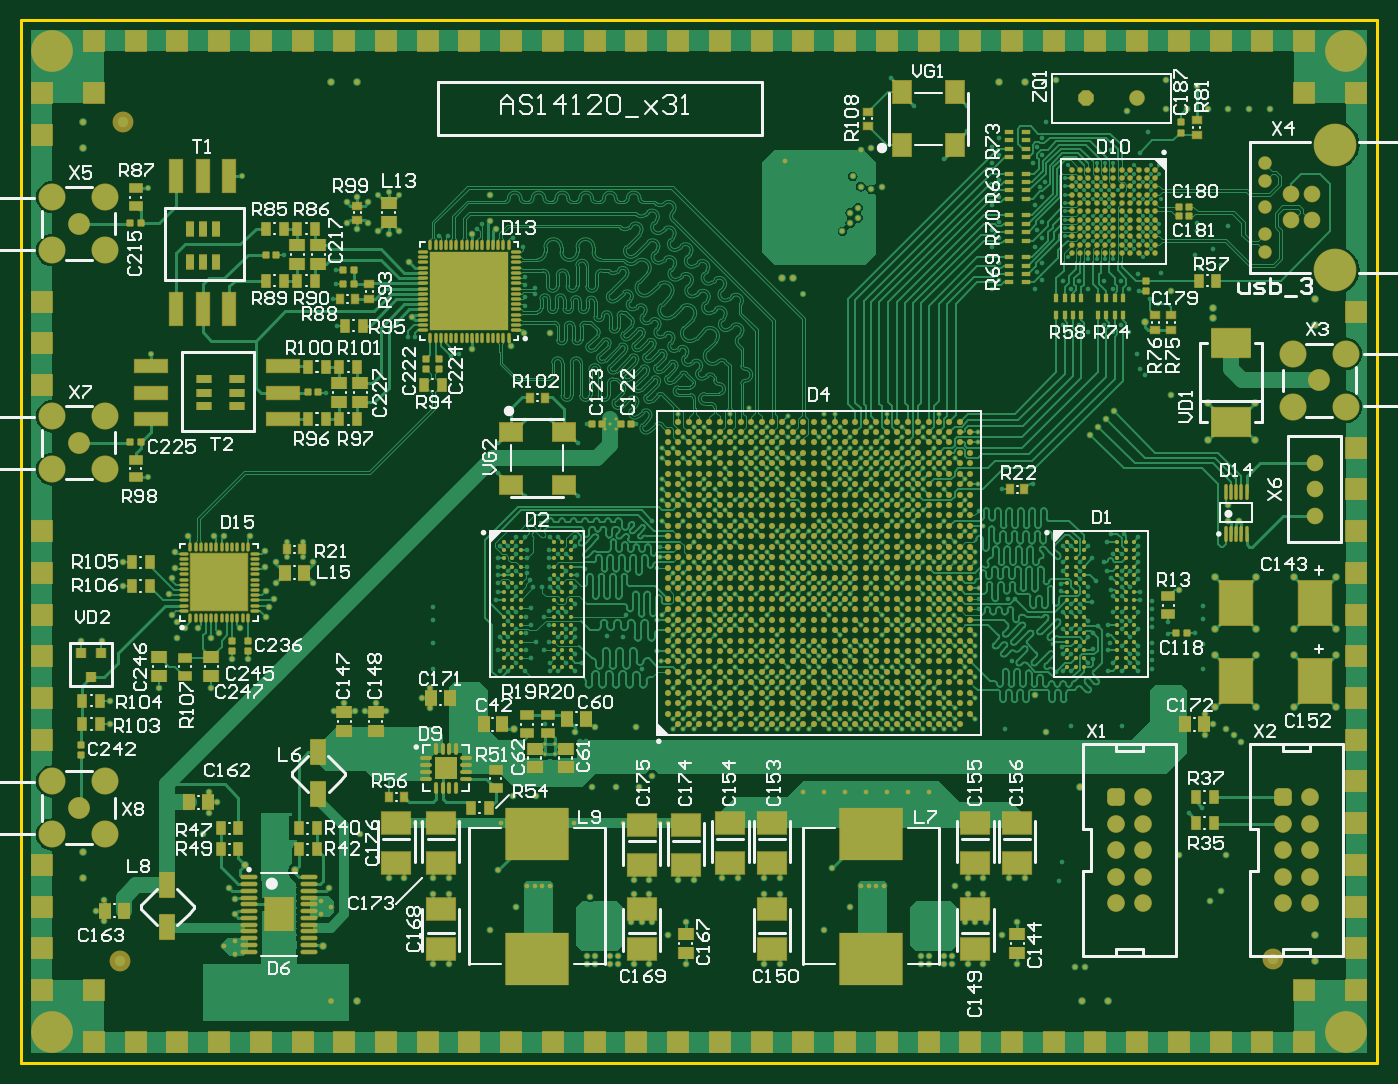
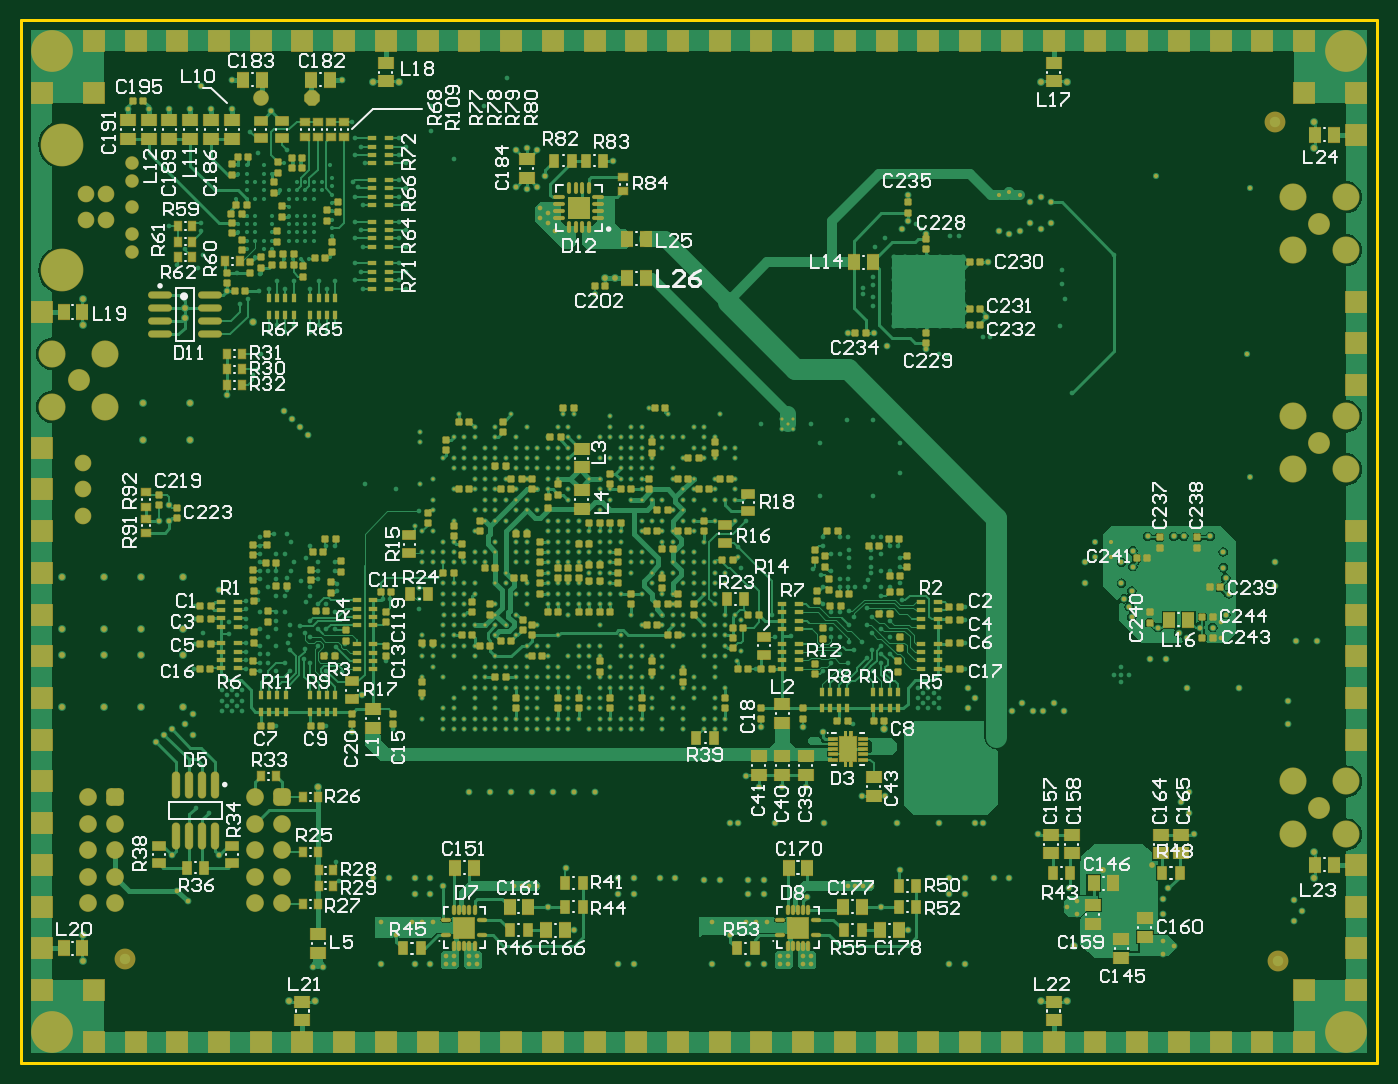
Circuit board: 7 layer files. Board 130.0 x 100.0 mm.
- bottom_copper: as_x31.GBL (117139 bytes)
- bottom_silk: as_x31.GBO (70713 bytes)
- bottom_mask: as_x31.GBS (48411 bytes)
- outline: as_x31.GKO (5828 bytes)
- top_copper: as_x31.GTL (229859 bytes)
- top_silk: as_x31.GTO (64066 bytes)
- top_mask: as_x31.GTS (56708 bytes)

=== bottom_copper: as_x31.GBL (117139 bytes, source omitted) ===
=== bottom_silk: as_x31.GBO (70713 bytes, source omitted) ===
=== bottom_mask: as_x31.GBS (48411 bytes, source omitted) ===
=== outline: as_x31.GKO (5828 bytes, source withheld) ===
=== top_copper: as_x31.GTL (229859 bytes, source omitted) ===
=== top_silk: as_x31.GTO (64066 bytes, source omitted) ===
=== top_mask: as_x31.GTS (56708 bytes, source omitted) ===
